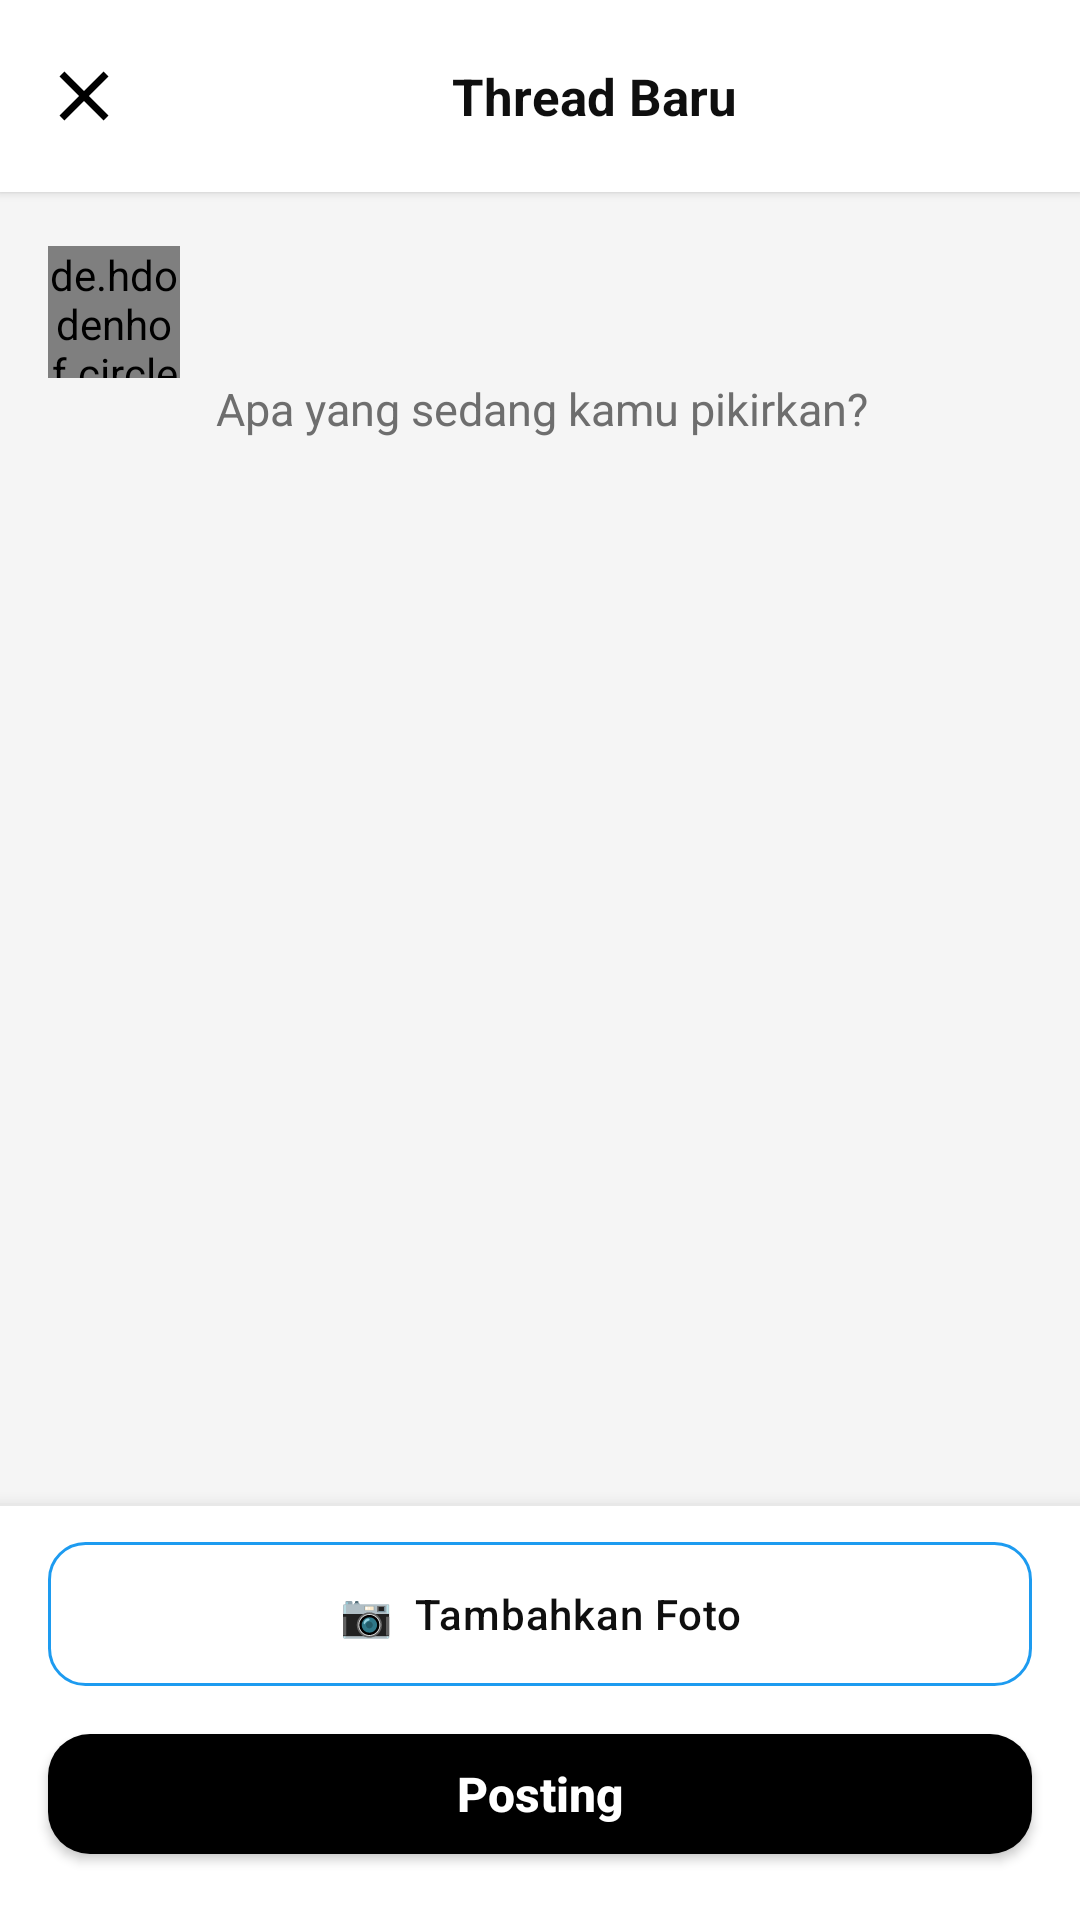

Reconstruct the res/layout file that produces this screen, plus the resources it refers to.
<!-- AndroidManifest.xml: application theme Theme.Socializee -->
<!-- res/layout/fragment_create_post.xml -->
<?xml version="1.0" encoding="utf-8"?>
<LinearLayout
    xmlns:android="http://schemas.android.com/apk/res/android"
    xmlns:app="http://schemas.android.com/apk/res-auto"
    android:layout_width="match_parent"
    android:layout_height="match_parent"
    android:orientation="vertical"
    android:background="@color/background">

    
    <LinearLayout
        android:layout_width="match_parent"
        android:layout_height="?attr/actionBarSize"
        android:orientation="horizontal"
        android:background="@color/surface"
        android:gravity="center_vertical"
        android:paddingStart="4dp"
        android:paddingEnd="16dp"
        android:elevation="2dp">

        <ImageView
            android:id="@+id/btnClose"
            android:layout_width="@dimen/touch_target"
            android:layout_height="@dimen/touch_target"
            android:src="@drawable/ic_close"
            android:padding="10dp"
            android:contentDescription="Tutup"
            android:background="?attr/selectableItemBackgroundBorderless"/>

        <TextView
            android:layout_width="0dp"
            android:layout_height="wrap_content"
            android:layout_weight="1"
            android:text="Thread Baru"
            android:textStyle="bold"
            android:textSize="17sp"
            android:textColor="@color/text_primary"
            android:gravity="center"/>

        <ProgressBar
            android:id="@+id/progressBar"
            android:layout_width="24dp"
            android:layout_height="24dp"
            android:layout_marginEnd="8dp"
            android:visibility="gone"/>

    </LinearLayout>

    
    <ScrollView
        android:layout_width="match_parent"
        android:layout_height="0dp"
        android:layout_weight="1"
        android:fillViewport="true">

        <LinearLayout
            android:layout_width="match_parent"
            android:layout_height="wrap_content"
            android:orientation="horizontal"
            android:padding="16dp">

            
            <de.hdodenhof.circleimageview.CircleImageView
                android:id="@+id/ivAvatar"
                android:layout_width="@dimen/avatar_size"
                android:layout_height="@dimen/avatar_size"
                android:src="@drawable/ic_default_avatar"
                android:layout_marginEnd="12dp"
                android:layout_marginTop="2dp"/>

            <LinearLayout
                android:layout_width="0dp"
                android:layout_height="wrap_content"
                android:layout_weight="1"
                android:orientation="vertical">

                <TextView
                    android:id="@+id/tvDisplayName"
                    android:layout_width="wrap_content"
                    android:layout_height="wrap_content"
                    android:textStyle="bold"
                    android:textSize="15sp"
                    android:textColor="@color/text_primary"/>

                <TextView
                    android:id="@+id/tvUsername"
                    android:layout_width="wrap_content"
                    android:layout_height="wrap_content"
                    android:textSize="13sp"
                    android:textColor="@color/text_secondary"
                    android:layout_marginBottom="8dp"/>

                <EditText
                    android:id="@+id/etContent"
                    android:layout_width="match_parent"
                    android:layout_height="wrap_content"
                    android:hint="Apa yang sedang kamu pikirkan?"
                    android:textSize="15sp"
                    android:textColor="@color/text_primary"
                    android:textColorHint="@color/text_secondary"
                    android:background="@null"
                    android:inputType="textMultiLine|textCapSentences"
                    android:minLines="3"
                    android:gravity="top"/>

                
                <HorizontalScrollView
                    android:layout_width="match_parent"
                    android:layout_height="wrap_content"
                    android:layout_marginTop="8dp">
                    <LinearLayout
                        android:id="@+id/imagePreviewContainer"
                        android:layout_width="wrap_content"
                        android:layout_height="100dp"
                        android:orientation="horizontal"/>
                </HorizontalScrollView>

            </LinearLayout>
        </LinearLayout>
    </ScrollView>

    
    <LinearLayout
        android:layout_width="match_parent"
        android:layout_height="wrap_content"
        android:orientation="vertical"
        android:background="@color/surface"
        android:elevation="8dp">

        
        <View
            android:layout_width="match_parent"
            android:layout_height="1dp"
            android:background="@color/divider"/>

        
        <com.google.android.material.button.MaterialButton
            android:id="@+id/btnAddImage"
            android:layout_width="match_parent"
            android:layout_height="48dp"
            android:layout_marginHorizontal="16dp"
            android:layout_marginTop="12dp"
            android:text="📷  Tambahkan Foto"
            android:textSize="14sp"
            android:textColor="@color/text_primary"
            android:letterSpacing="0.02"
            style="@style/Widget.MaterialComponents.Button.OutlinedButton"
            app:strokeColor="@color/divider"
            app:cornerRadius="12dp"
            android:background="@drawable/bg_add_photo_button"
            android:gravity="center"/>

        
        <com.google.android.material.button.MaterialButton
            android:id="@+id/btnPost"
            android:layout_width="match_parent"
            android:layout_height="52dp"
            android:layout_marginHorizontal="16dp"
            android:layout_marginTop="10dp"
            android:layout_marginBottom="16dp"
            android:text="Posting"
            android:textSize="16sp"
            android:textStyle="bold"
            style="@style/Widget.MaterialComponents.Button"
            app:cornerRadius="14dp"/>

    </LinearLayout>

</LinearLayout>
<!-- resources referenced by this layout -->
<resources>
  <color name="background">#F5F5F5</color>
  <color name="divider">#E8E8E8</color>
  <color name="surface">#FFFFFF</color>
  <color name="text_primary">#0F0F0F</color>
  <color name="text_secondary">#6E6E6E</color>
  <dimen name="avatar_size">44dp</dimen>
  <dimen name="touch_target">48dp</dimen>
  <!-- drawable bg_add_photo_button (drawable) -->
  <?xml version="1.0" encoding="utf-8"?>
  <shape xmlns:android="http://schemas.android.com/apk/res/android"
      android:shape="rectangle">
      <corners android:radius="12dp"/>
      <stroke
          android:width="1dp"
          android:color="@color/divider"/>
      <solid android:color="@android:color/transparent"/>
  </shape>
  <!-- drawable ic_close (drawable) -->
  <?xml version="1.0" encoding="utf-8"?>
  <vector xmlns:android="http://schemas.android.com/apk/res/android"
      android:width="24dp" android:height="24dp"
      android:viewportWidth="24" android:viewportHeight="24">
      <path android:fillColor="@android:color/black"
          android:pathData="M19,6.41L17.59,5 12,10.59 6.41,5 5,6.41 10.59,12 5,17.59 6.41,19 12,13.41 17.59,19 19,17.59 13.41,12z"/>
  </vector>
  <style name="Widget.MaterialComponents.Button.OutlinedButton" parent="Widget.Material3.Button.TonalButton">
          <item name="cornerRadius">10dp</item>
          <item name="android:textAllCaps">false</item>
          <item name="strokeColor">@color/divider</item>
          <item name="android:textColor">@color/text_primary</item>
      </style>
  <style name="Theme.Socializee" parent="Theme.Material3.DayNight.NoActionBar">
  
          
          <item name="colorPrimary">@color/primary</item>
          <item name="colorOnPrimary">@color/on_primary</item>
          <item name="colorPrimaryContainer">@color/primary_variant</item>
          <item name="colorOnPrimaryContainer">@color/on_primary</item>
  
          <item name="colorSecondary">@color/secondary</item>
          <item name="colorOnSecondary">@color/white</item>
          <item name="colorSecondaryContainer">@color/secondary</item>
          <item name="colorOnSecondaryContainer">@color/white</item>
  
          
          <item name="android:colorBackground">@color/background</item>
          <item name="android:windowBackground">@color/background</item>
          <item name="colorSurface">@color/surface</item>
          <item name="colorOnSurface">@color/text_primary</item>
          <item name="colorSurfaceVariant">@color/surface_variant</item>
  
          
          <item name="colorError">@color/error</item>
          <item name="colorOnError">@color/white</item>
  
          
          <item name="android:statusBarColor">@color/surface</item>
          <item name="android:navigationBarColor">@color/surface</item>
          
          <item name="android:windowLightStatusBar">true</item>
  
          
          <item name="materialButtonStyle">@style/AppButtonStyle</item>
  
          
          <item name="popupMenuStyle">@style/AppPopupMenu</item>
          <item name="android:popupMenuStyle">@style/AppPopupMenu</item>
  
          
          <item name="boxStrokeColor">@color/input_stroke_color</item>
      </style>
  <color name="primary">#000000</color>
  <color name="on_primary">#FFFFFF</color>
  <color name="primary_variant">#222222</color>
  <color name="secondary">#1D9BF0</color>
  <color name="white">#FFFFFF</color>
  <color name="surface_variant">#F8F8F8</color>
  <color name="error">#FF3B30</color>
  <style name="AppButtonStyle" parent="Widget.Material3.Button">
          <item name="cornerRadius">10dp</item>
          <item name="android:textAllCaps">false</item>
          <item name="android:letterSpacing">0</item>
      </style>
  <style name="AppPopupMenu" parent="Widget.Material3.PopupMenu">
          <item name="android:textColor">?attr/colorOnSurface</item>
          <item name="android:background">@color/surface</item>
      </style>
</resources>
